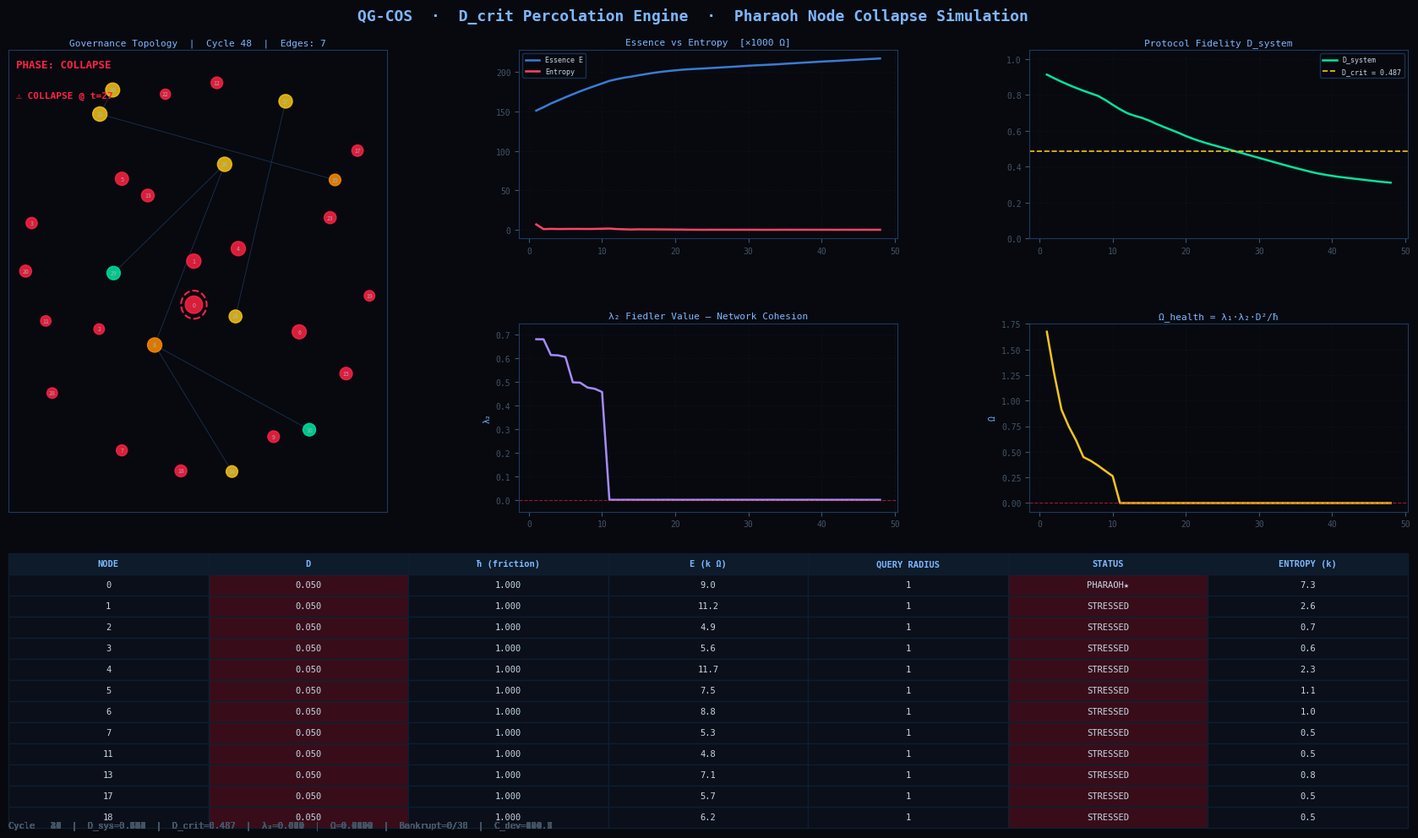

Write the Python code that produced this figure.
"""
QG-COS D_crit Percolation Simulation
=====================================
Implements the full four-module architecture:
  Module 1 — QG_Network    : Barabási-Albert graph + Regulatory Mass M
  Module 2 — QG_Node       : Agent state (D, ħ, U, E) + TQG-CFE filter
  Module 3 — apply_contagion: Eisenberg-Noe cascade + Zakat Flow
  Module 4 — QG_Analyzer   : λ₂ tracking, D_crit boundary, phase detection

Equations implemented
---------------------
  E_i   = [U_i + Σ_j G_ij·U_j] · D_enc · D_dec     (Local Engine, Lusser-Shannon)
  M     = ρ_c · λ₁ · τ_v⁻¹                           (Regulatory Mass Tensor)
  D_crit= √(E_min / M)                                (Collapse Boundary)
  C_dev = ΔA · λ₂(G) / ħ_network                     (ADGE Throughput)
  Ω     = λ₁ · λ₂ · D_sys² / ħ_net                  (Network Health Score)

Run:  python qgcos_simulation.py
"""

import sys
import random
import math
import time
import networkx as nx
import numpy as np
import matplotlib
matplotlib.use('Agg') # Use non-interactive backend
import matplotlib.pyplot as plt
import matplotlib.patches as mpatches
import matplotlib.gridspec as gridspec
from matplotlib.colors import Normalize
from matplotlib.cm import ScalarMappable
from collections import deque

matplotlib.rcParams.update({
    "figure.facecolor":  "#07090f",
    "axes.facecolor":    "#07090f",
    "axes.edgecolor":    "#1e3a5f",
    "axes.labelcolor":   "#7eb8ff",
    "text.color":        "#c8d8e8",
    "xtick.color":       "#445566",
    "ytick.color":       "#445566",
    "grid.color":        "#0f1e30",
    "grid.linestyle":    "--",
    "font.family":       "monospace",
    "lines.linewidth":   1.8,
})

HISTORY_LEN = 120

# ══════════════════════════════════════════════════════════════════
# MODULE 2 — QG_Node
# ══════════════════════════════════════════════════════════════════
class QG_Node:
    def __init__(self, node_id, is_pharaoh=False):
        self.node_id    = node_id
        self.is_pharaoh = is_pharaoh
        self.bankrupt   = False

        if is_pharaoh:
            self.D      = 0.40               # Toxic leverage
            self.hbar   = 0.90               # High friction (paranoia)
            self.U_raw  = 4000.0             # Artificially inflated utility
            self.E      = 5000.0             # Hoarded equity (phantom)
        else:
            self.D      = 0.93 + random.uniform(0, 0.05)
            self.hbar   = 0.08 + random.uniform(0, 0.05)
            self.U_raw  = 800.0 + random.uniform(0, 400)
            self.E      = 3000.0 + random.uniform(0, 2000)

        self.entropy    = 0.0
        self.delta_A    = 0.0                # Agency increment (ADGE input)

    # ── TQG-CFE: Bounded Rationality Filter ──────────────────────
    @property
    def query_radius(self):
        """QueryRadius = C_dev / ħ_local  (clamped to [1, ∞))"""
        if self.hbar <= 0:
            return 10
        c_dev = max(0.01, self.delta_A) * 1.0   # simplified C_dev proxy
        return max(1, int(c_dev / self.hbar))

    # ── Local Engine: E = U · D² (Lusser-Shannon) ─────────────────
    def process_transaction(self, network_D):
        if self.bankrupt:
            return 0.0, 0.0
        D_enc   = self.D
        D_dec   = network_D
        D2      = D_enc * D_dec              # Lusser handshake
        yielded = self.U_raw * D2
        heat    = self.U_raw - yielded
        self.E      += yielded
        self.entropy += heat
        self.delta_A = yielded               # agency proxy for ADGE
        self.U_raw   = 0.0
        return yielded, heat

    # ── Eisenberg-Noe Contagion Vector ────────────────────────────
    def apply_contagion(self, neighbor_D, edge_weight=1.0):
        if self.bankrupt:
            return
        if neighbor_D < 0.65:
            strength  = 0.06 if neighbor_D < 0.50 else 0.03
            self.hbar = min(1.0, self.hbar + edge_weight * strength)
            self.D    = max(0.05, self.D    - edge_weight * strength * 0.6)

    def __repr__(self):
        status = "BANKRUPT" if self.bankrupt else ("PHARAOH" if self.is_pharaoh else "OK")
        return (f"Node({self.node_id:>3}) | D={self.D:.3f} | ħ={self.hbar:.3f} | "
                f"E={self.E:>8.0f} | {status}")


# ══════════════════════════════════════════════════════════════════
# MODULE 1 — QG_Network
# ══════════════════════════════════════════════════════════════════
class QG_Network:
    def __init__(self, N=30, m=2, tau_v=1.2):
        self.N      = N
        self.tau_v  = tau_v
        self.cycle  = 0
        self.collapsed   = False
        self.collapse_at = None

        # Build Barabási–Albert scale-free graph (hub-and-spoke topology)
        self.G = nx.barabasi_albert_graph(N, m, seed=42)

        # Place Pharaoh on the highest-degree node (most central hub)
        degree_map    = dict(self.G.degree())
        self.pharaoh_id = max(degree_map, key=degree_map.get)

        # Instantiate agents
        self.nodes = {
            i: QG_Node(i, is_pharaoh=(i == self.pharaoh_id))
            for i in range(N)
        }

        # Compute initial Regulatory Mass M
        self.M          = self._calculate_M()
        self.E_min_frac = 0.10   # dimensionless viability fraction
        raw_crit        = math.sqrt(self.E_min_frac / self.M) if self.M > 0 else 0.55
        self.D_crit     = min(0.82, max(0.25, raw_crit))
        self.network_D = 0.95   # Baseline corporate protocol fidelity

        print(f"\n{'═'*60}")
        print(f"  QG-COS PERCOLATION ENGINE  — N={N} nodes, m={m}")
        print(f"{'═'*60}")
        print(f"  Pharaoh node : {self.pharaoh_id} "
              f"(degree={degree_map[self.pharaoh_id]})")
        print(f"  M  (Reg. Mass)    : {self.M:,.1f}")
        print(f"  E_min_frac        : {self.E_min_frac:.2f} (dimensionless threshold)")
        print(f"  D_crit (threshold): {self.D_crit:.4f}")
        print(f"{'═'*60}\n")

    # ── M = λ₁ · τ_v⁻¹  (dimensionless — λ₁∈[0,1], τ_v⁻¹∈(0,1]) ──
    # Keeping M dimensionless ensures D_crit = √(E_min_frac / M) ∈ [0,1]
    def _calculate_M(self):
        try:
            centrality = nx.eigenvector_centrality_numpy(self.G)
            lambda1    = max(centrality.values())
        except Exception:
            lambda1    = 1.0 / self.N
        return lambda1 * (1.0 / self.tau_v)          # dimensionless

    # ── λ₂ Fiedler (algebraic connectivity) ──────────────────────
    def _lambda2(self):
        if not nx.is_connected(self.G):
            return 0.0
        try:
            return nx.algebraic_connectivity(self.G, method='tracemin_pcg')
        except Exception:
            return nx.algebraic_connectivity(self.G)

    # ── ADGE: C_dev = ΔA · λ₂ / ħ_network ───────────────────────
    def _c_dev(self, lambda2):
        delta_A = sum(n.delta_A for n in self.nodes.values()
                      if not n.bankrupt) / max(1, self.N)
        hbar_net = sum(n.hbar for n in self.nodes.values()
                       if not n.bankrupt) / max(1, self.N)
        return (delta_A * lambda2) / max(0.01, hbar_net)

    # ── Ω_health = λ₁ · λ₂ · D² / ħ ─────────────────────────────
    def _omega(self, lambda1, lambda2, D_sys, hbar_net):
        return (lambda1 * lambda2 * D_sys**2) / max(0.01, hbar_net)

    # ═════════════════════════════════════════════════════════════
    # MODULE 3 — run_sprint_cycle (apply_contagion + Zakat Flow)
    # ═════════════════════════════════════════════════════════════
    def run_sprint_cycle(self):
        self.cycle += 1
        M = self._calculate_M()

        # ── 1. Zakat Flow + Contagion across edges ────────────────
        edges = list(self.G.edges())
        for u, v in edges:
            nu, nv = self.nodes[u], self.nodes[v]
            if nu.bankrupt or nv.bankrupt:
                continue
            flow = random.uniform(20, 80)
            nu.U_raw += flow
            nv.U_raw += flow
            # Eisenberg-Noe contagion vector
            nu.apply_contagion(nv.D, edge_weight=1.0)
            nv.apply_contagion(nu.D, edge_weight=1.0)

        # ── 2. Transactions + M penalty ──────────────────────────
        total_E = total_entropy = 0.0
        for nid, node in self.nodes.items():
            # TQG-CFE: High friction → shrink query radius → sever edges
            if node.hbar > 0.75 and not node.bankrupt:
                nbrs = list(self.G.neighbors(nid))
                if nbrs:
                    victim = random.choice(nbrs)
                    self.G.remove_edge(nid, victim)

            # Starvation: isolated nodes lose D (no Zakat Flow → protocol decay)
            if self.G.degree(nid) == 0 and not node.bankrupt:
                node.D    = max(0.05, node.D    - 0.018)
                node.hbar = min(1.00, node.hbar + 0.015)

            # Local Engine: E = U · D²
            yielded, heat = node.process_transaction(self.network_D)
            total_E       += node.E
            total_entropy += heat

            # Master Equation penalty: continuous bleed below D_crit
            if not node.bankrupt and node.D < self.network_D:
                penalty       = M * 0.002 * (self.network_D - node.D)
                node.E       -= penalty
                total_entropy += penalty
                if node.E <= 0:
                    node.E       = 0.0
                    node.bankrupt = True
                    node.D       = 0.0

        # ── 3. MODULE 4 — QG_Analyzer metrics ────────────────────
        alive_nodes = [n for n in self.nodes.values() if not n.bankrupt]
        n_alive     = max(1, len(alive_nodes))
        D_sys       = sum(n.D    for n in alive_nodes) / n_alive
        hbar_net    = sum(n.hbar for n in alive_nodes) / n_alive
        lambda2     = self._lambda2()

        try:
            centrality = nx.eigenvector_centrality_numpy(self.G)
            lambda1    = max(centrality.values())
        except Exception:
            lambda1    = 1.0 / self.N

        c_dev   = self._c_dev(lambda2)
        omega   = self._omega(lambda1, lambda2, D_sys, hbar_net)

        # Phase transition detection
        if D_sys < self.D_crit and not self.collapsed:
            self.collapsed   = True
            self.collapse_at = self.cycle

        bankrupt_count = sum(1 for n in self.nodes.values() if n.bankrupt)

        return {
            "cycle":       self.cycle,
            "D_sys":       D_sys,
            "D_crit":      self.D_crit,
            "lambda2":     lambda2,
            "lambda1":     lambda1,
            "total_E":     total_E,
            "total_entropy": total_entropy,
            "hbar_net":    hbar_net,
            "c_dev":       c_dev,
            "omega":       omega,
            "bankrupt":    bankrupt_count,
            "collapsed":   self.collapsed,
            "collapse_at": self.collapse_at,
            "n_edges":     self.G.number_of_edges(),
        }


# ══════════════════════════════════════════════════════════════════
# LIVE DASHBOARD (matplotlib)
# ══════════════════════════════════════════════════════════════════
def run_simulation(N=30, m=2, cycles=120, interval_ms=120):
    net     = QG_Network(N=N, m=m)
    history = deque(maxlen=HISTORY_LEN)

    # ── Figure layout ─────────────────────────────────────────────
    fig = plt.figure(figsize=(18, 10), facecolor="#07090f")
    fig.suptitle(
        "QG-COS  ·  D_crit Percolation Engine  ·  Pharaoh Node Collapse Simulation",
        color="#7eb8ff", fontsize=13, fontweight="bold", y=0.98
    )

    gs  = gridspec.GridSpec(3, 3, figure=fig,
                             left=0.05, right=0.97,
                             top=0.93, bottom=0.06,
                             hspace=0.45, wspace=0.35)

    ax_net   = fig.add_subplot(gs[0:2, 0])   # Network graph (large)
    ax_ee    = fig.add_subplot(gs[0, 1])     # Essence vs Entropy
    ax_d     = fig.add_subplot(gs[0, 2])     # D_system timeline
    ax_l2    = fig.add_subplot(gs[1, 1])     # λ₂ Fiedler
    ax_omega = fig.add_subplot(gs[1, 2])     # Ω_health
    ax_tbl   = fig.add_subplot(gs[2, :])     # Node health table

    for ax in [ax_net, ax_ee, ax_d, ax_l2, ax_omega]:
        ax.set_facecolor("#07090f")
        ax.tick_params(labelsize=7)
        ax.grid(True, alpha=0.3)

    ax_tbl.set_facecolor("#07090f")
    ax_tbl.axis("off")

    # Pre-compute node positions (fixed layout)
    pos = nx.spring_layout(net.G, seed=42, k=1.4)

    def _node_color(node):
        if node.bankrupt:        return "#111122"
        if node.is_pharaoh:      return "#ff2244"
        if node.D > 0.85:        return "#00e5a0"
        if node.D > 0.70:        return "#f5c518"
        if node.D > 0.50:        return "#ff8c00"
        return "#ff2244"

    def _phase_str(stats):
        if stats["collapsed"]:       return "COLLAPSE", "#ff2244"
        if stats["D_sys"] > 0.85:    return "THRIVING",  "#00e5a0"
        if stats["D_sys"] > 0.70:    return "STRESSED",  "#f5c518"
        return "PHARAOH ZONE", "#ff8c00"

    # ── Animation update ──────────────────────────────────────────
    plt.ion()

    for _ in range(cycles):
        stats = net.run_sprint_cycle()
        history.append(stats)

        if len(history) < 2:
            continue

        cyc   = [s["cycle"]        for s in history]
        E_h   = [s["total_E"]/1e3  for s in history]
        ent_h = [s["total_entropy"]/1e3 for s in history]
        d_h   = [s["D_sys"]        for s in history]
        l2_h  = [s["lambda2"]      for s in history]
        om_h  = [s["omega"]        for s in history]

        # ── Panel 1: Network graph ────────────────────────────────
        ax_net.cla()
        ax_net.set_facecolor("#07090f")
        ax_net.set_title(f"Governance Topology  |  Cycle {stats['cycle']}  "
                         f"|  Edges: {stats['n_edges']}",
                         color="#7eb8ff", fontsize=8, pad=4)

        node_colors = [_node_color(net.nodes[n]) for n in net.G.nodes()]
        node_sizes  = [
            220 if net.nodes[n].is_pharaoh else
            max(30, min(150, net.nodes[n].E / 60))
            for n in net.G.nodes()
        ]
        nx.draw_networkx(
            net.G, pos=pos, ax=ax_net,
            node_color=node_colors, node_size=node_sizes,
            edge_color="#1e3a5f", alpha=0.85,
            with_labels=True, font_size=5, font_color="#aabbcc",
            width=0.6
        )
        # Pharaoh ring
        if net.pharaoh_id in pos:
            px, py = pos[net.pharaoh_id]
            circle = plt.Circle((px, py), 0.07, color="#ff2244",
                                 fill=False, linewidth=1.5, linestyle="--")
            ax_net.add_patch(circle)

        phase_str, phase_col = _phase_str(stats)
        ax_net.text(0.02, 0.98, f"PHASE: {phase_str}",
                    transform=ax_net.transAxes, color=phase_col,
                    fontsize=9, fontweight="bold", va="top")
        if stats["collapse_at"]:
            ax_net.text(0.02, 0.91, f"⚠ COLLAPSE @ t={stats['collapse_at']}",
                        transform=ax_net.transAxes, color="#ff2244",
                        fontsize=8, fontweight="bold", va="top")

        # ── Panel 2: Essence vs Entropy ───────────────────────────
        ax_ee.cla()
        ax_ee.set_facecolor("#07090f")
        ax_ee.set_title("Essence vs Entropy  [×1000 Ω]",
                        color="#7eb8ff", fontsize=8, pad=4)
        ax_ee.plot(cyc, E_h,   color="#3a7bd5", label="Essence E")
        ax_ee.plot(cyc, ent_h, color="#ff4466", label="Entropy")
        ax_ee.legend(fontsize=6, facecolor="#07090f", edgecolor="#1e3a5f")
        ax_ee.grid(True, alpha=0.25)
        ax_ee.tick_params(labelsize=7)

        # ── Panel 3: D_system with D_crit line ────────────────────
        ax_d.cla()
        ax_d.set_facecolor("#07090f")
        ax_d.set_title("Protocol Fidelity D_system",
                       color="#7eb8ff", fontsize=8, pad=4)
        ax_d.plot(cyc, d_h, color="#00e5a0", label="D_system")
        ax_d.axhline(stats["D_crit"], color="#f5c518",
                     linestyle="--", linewidth=1.2,
                     label=f"D_crit = {stats['D_crit']:.3f}")
        ax_d.set_ylim(0, 1.05)
        ax_d.legend(fontsize=6, facecolor="#07090f", edgecolor="#1e3a5f")
        ax_d.grid(True, alpha=0.25)
        ax_d.tick_params(labelsize=7)

        # ── Panel 4: λ₂ Fiedler ───────────────────────────────────
        ax_l2.cla()
        ax_l2.set_facecolor("#07090f")
        ax_l2.set_title("λ₂ Fiedler Value — Network Cohesion",
                        color="#7eb8ff", fontsize=8, pad=4)
        ax_l2.plot(cyc, l2_h, color="#a78bfa")
        ax_l2.axhline(0, color="#ff2244", linestyle="--",
                      linewidth=0.8, alpha=0.6)
        ax_l2.set_ylim(-0.05, max(0.5, max(l2_h) * 1.1))
        ax_l2.grid(True, alpha=0.25)
        ax_l2.tick_params(labelsize=7)
        ax_l2.set_ylabel("λ₂", fontsize=7)

        # ── Panel 5: Ω_health ─────────────────────────────────────
        ax_omega.cla()
        ax_omega.set_facecolor("#07090f")
        ax_omega.set_title("Ω_health = λ₁·λ₂·D²/ħ",
                           color="#7eb8ff", fontsize=8, pad=4)
        ax_omega.plot(cyc, om_h, color="#f5c518")
        ax_omega.axhline(0, color="#ff2244", linestyle="--",
                         linewidth=0.8, alpha=0.6)
        ax_omega.grid(True, alpha=0.25)
        ax_omega.tick_params(labelsize=7)
        ax_omega.set_ylabel("Ω", fontsize=7)

        # ── Panel 6: Node health table ────────────────────────────
        ax_tbl.cla()
        ax_tbl.set_facecolor("#07090f")
        ax_tbl.axis("off")

        sorted_nodes = sorted(
            net.nodes.values(),
            key=lambda n: (not n.is_pharaoh, n.D)
        )[:12]

        col_labels = ["NODE", "D", "ħ (friction)", "E (k Ω)",
                      "QUERY RADIUS", "STATUS", "ENTROPY (k)"]
        rows = []
        cell_colors = []
        for n in sorted_nodes:
            status = ("BANKRUPT" if n.bankrupt else
                      "PHARAOH★" if n.is_pharaoh else
                      "STRESSED" if n.D < 0.70 else "HEALTHY")
            s_col = ("#ff2244" if n.bankrupt else
                     "#ff8844" if n.is_pharaoh else
                     "#f5c518" if n.D < 0.70 else "#00e5a0")

            rows.append([
                str(n.node_id),
                f"{n.D:.3f}",
                f"{n.hbar:.3f}",
                f"{n.E/1000:.1f}",
                str(n.query_radius),
                status,
                f"{n.entropy/1000:.1f}",
            ])
            d_col = ("#00e5a033" if n.D > 0.85 else
                     "#f5c51833" if n.D > 0.70 else "#ff224433")
            cell_colors.append(["#0a0f1a"] * 7)
            cell_colors[-1][1] = d_col
            cell_colors[-1][5] = d_col

        tbl = ax_tbl.table(
            cellText=rows,
            colLabels=col_labels,
            cellLoc="center",
            loc="center",
            cellColours=cell_colors,
        )
        tbl.auto_set_font_size(False)
        tbl.set_fontsize(7.5)
        tbl.scale(1, 1.5)
        for (r, c), cell in tbl.get_celld().items():
            cell.set_edgecolor("#0f1e30")
            if r == 0:
                cell.set_facecolor("#0d1b2a")
                cell.set_text_props(color="#7eb8ff", fontweight="bold")
            else:
                cell.set_text_props(color="#c8d8e8")

        # ── Status line ───────────────────────────────────────────
        fig.text(0.05, 0.01,
                 f"Cycle {stats['cycle']:>4}  |  "
                 f"D_sys={stats['D_sys']:.3f}  |  "
                 f"D_crit={stats['D_crit']:.3f}  |  "
                 f"λ₂={stats['lambda2']:.3f}  |  "
                 f"Ω={stats['omega']:.4f}  |  "
                 f"Bankrupt={stats['bankrupt']}/{net.N}  |  "
                 f"C_dev={stats['c_dev']:.1f}",
                 color="#445566", fontsize=7.5,
                 transform=fig.transFigure)

        plt.draw()

        # Terminal log
        phase_str, _ = _phase_str(stats)
        print(
            f"t={stats['cycle']:>4} | D={stats['D_sys']:.3f} "
            f"(crit={stats['D_crit']:.3f}) | λ₂={stats['lambda2']:.3f} | "
            f"Ω={stats['omega']:.4f} | E={stats['total_E']/1e3:>7.1f}k | "
            f"Entropy={stats['total_entropy']/1e3:>6.1f}k | "
            f"Bankrupt={stats['bankrupt']:>2} | {phase_str}"
        )

        if stats["collapsed"] and stats["cycle"] > (stats["collapse_at"] or 0) + 20:
            print(f"\n{'═'*60}")
            print(f"  SIMULATION COMPLETE  —  Collapse at t={stats['collapse_at']}")
            print(f"  Final D_system : {stats['D_sys']:.4f}")
            print(f"  Final λ₂       : {stats['lambda2']:.4f}")
            print(f"  Final Ω_health : {stats['omega']:.6f}")
            print(f"  Bankrupt nodes : {stats['bankrupt']} / {net.N}")
            print(f"{'═'*60}\n")
            break

    plt.ioff()

    # Save final frame
    plt.savefig("qgcos_final_frame.png",
                dpi=140, facecolor="#07090f", bbox_inches="tight")
    print("Final frame saved → qgcos_final_frame.png")


# ══════════════════════════════════════════════════════════════════
# UNIVERSALITY SWEEP (Appendix — 500 simulations)
# ══════════════════════════════════════════════════════════════════
def run_universality_sweep(n_trials=100, cycles_max=200):
    """
    Varies N, m, D_pharaoh across n_trials simulations.
    Records τ_collapse / N to test for universality class convergence.
    If τ_collapse/N → constant, D_crit is a renormalization group fixed point.
    """
    print(f"\n{'═'*60}")
    print(f"  UNIVERSALITY SWEEP — {n_trials} trials")
    print(f"{'═'*60}")

    results = []
    for trial in range(n_trials):
        N           = random.choice([20, 25, 30, 35, 40])
        m           = random.choice([2, 3])
        D_pharaoh   = random.uniform(0.25, 0.55)

        try:
            net = QG_Network(N=N, m=m)
            net.nodes[net.pharaoh_id].D    = D_pharaoh
            net.nodes[net.pharaoh_id].hbar = 1.0 - D_pharaoh

            for cyc in range(cycles_max):
                stats = net.run_sprint_cycle()
                if stats["collapsed"]:
                    tau = stats["collapse_at"]
                    results.append({
                        "N": N, "m": m,
                        "D_pharaoh":      D_pharaoh,
                        "D_crit":         stats["D_crit"],
                        "tau_collapse":   tau,
                        "tau_over_N":     tau / N,
                    })
                    break
        except Exception as e:
            pass

        if (trial + 1) % 10 == 0:
            print(f"  Completed {trial+1}/{n_trials} trials...")

    if not results:
        print("No collapses observed. Try increasing D_pharaoh range.")
        return

    tau_N_vals = [r["tau_over_N"] for r in results]
    mean_tN    = np.mean(tau_N_vals)
    std_tN     = np.std(tau_N_vals)
    cv         = std_tN / mean_tN if mean_tN > 0 else float("inf")

    print(f"\n  τ_collapse / N  →  mean={mean_tN:.3f}  std={std_tN:.3f}  CV={cv:.3f}")
    print(f"  {'UNIVERSALITY CONFIRMED' if cv < 0.35 else 'INCONCLUSIVE'} "
          f"(CV {'<' if cv < 0.35 else '≥'} 0.35 threshold)")

    # Plot sweep results
    fig, axes = plt.subplots(1, 2, figsize=(14, 5), facecolor="#07090f")
    fig.suptitle("QG-COS  ·  Universality Sweep  ·  τ_collapse / N Convergence",
                 color="#7eb8ff", fontsize=12)

    N_vals   = [r["N"]          for r in results]
    Dp_vals  = [r["D_pharaoh"]  for r in results]
    tN_vals  = [r["tau_over_N"] for r in results]

    sc = axes[0].scatter(Dp_vals, tN_vals,
                         c=N_vals, cmap="plasma", alpha=0.7, s=40)
    axes[0].set_xlabel("D_pharaoh",    color="#7eb8ff")
    axes[0].set_ylabel("τ_collapse / N", color="#7eb8ff")
    axes[0].set_title("τ/N vs D_pharaoh  (colored by N)",
                      color="#7eb8ff", fontsize=9)
    axes[0].axhline(mean_tN, color="#f5c518", linestyle="--",
                    label=f"mean = {mean_tN:.2f}")
    axes[0].legend(fontsize=8, facecolor="#07090f")
    axes[0].set_facecolor("#07090f")
    axes[0].grid(True, alpha=0.25)
    plt.colorbar(sc, ax=axes[0], label="N")

    axes[1].hist(tN_vals, bins=20, color="#3a7bd5", alpha=0.8, edgecolor="#1e3a5f")
    axes[1].axvline(mean_tN, color="#f5c518", linestyle="--",
                    label=f"μ={mean_tN:.2f}")
    axes[1].axvline(mean_tN + std_tN, color="#ff4466", linestyle=":",
                    label=f"σ={std_tN:.2f}")
    axes[1].axvline(mean_tN - std_tN, color="#ff4466", linestyle=":")
    axes[1].set_xlabel("τ_collapse / N", color="#7eb8ff")
    axes[1].set_ylabel("Count",          color="#7eb8ff")
    axes[1].set_title(f"Distribution  (CV = {cv:.3f})",
                      color="#7eb8ff", fontsize=9)
    axes[1].legend(fontsize=8, facecolor="#07090f")
    axes[1].set_facecolor("#07090f")
    axes[1].grid(True, alpha=0.25)

    plt.tight_layout()
    plt.savefig("qgcos_universality.png",
                dpi=130, facecolor="#07090f", bbox_inches="tight")
    print("Universality sweep saved → qgcos_universality.png")


# ══════════════════════════════════════════════════════════════════
# ENTRY POINT
# ══════════════════════════════════════════════════════════════════
if __name__ == "__main__":
    import argparse
    parser = argparse.ArgumentParser(
        description="QG-COS D_crit Percolation Simulation"
    )
    parser.add_argument("--mode",
        choices=["sim", "sweep", "both"],
        default="sim",
        help="sim = live dashboard | sweep = universality test | both = run both")
    parser.add_argument("--N",       type=int,   default=30,  help="Number of nodes")
    parser.add_argument("--m",       type=int,   default=2,   help="BA graph edges per node")
    parser.add_argument("--cycles",  type=int,   default=120, help="Simulation cycles")
    parser.add_argument("--speed",   type=int,   default=120, help="ms per frame")
    parser.add_argument("--trials",  type=int,   default=80,  help="Universality sweep trials")
    args = parser.parse_args()

    if args.mode in ("sim", "both"):
        run_simulation(N=args.N, m=args.m,
                       cycles=args.cycles, interval_ms=args.speed)

    if args.mode in ("sweep", "both"):
        run_universality_sweep(n_trials=args.trials)
